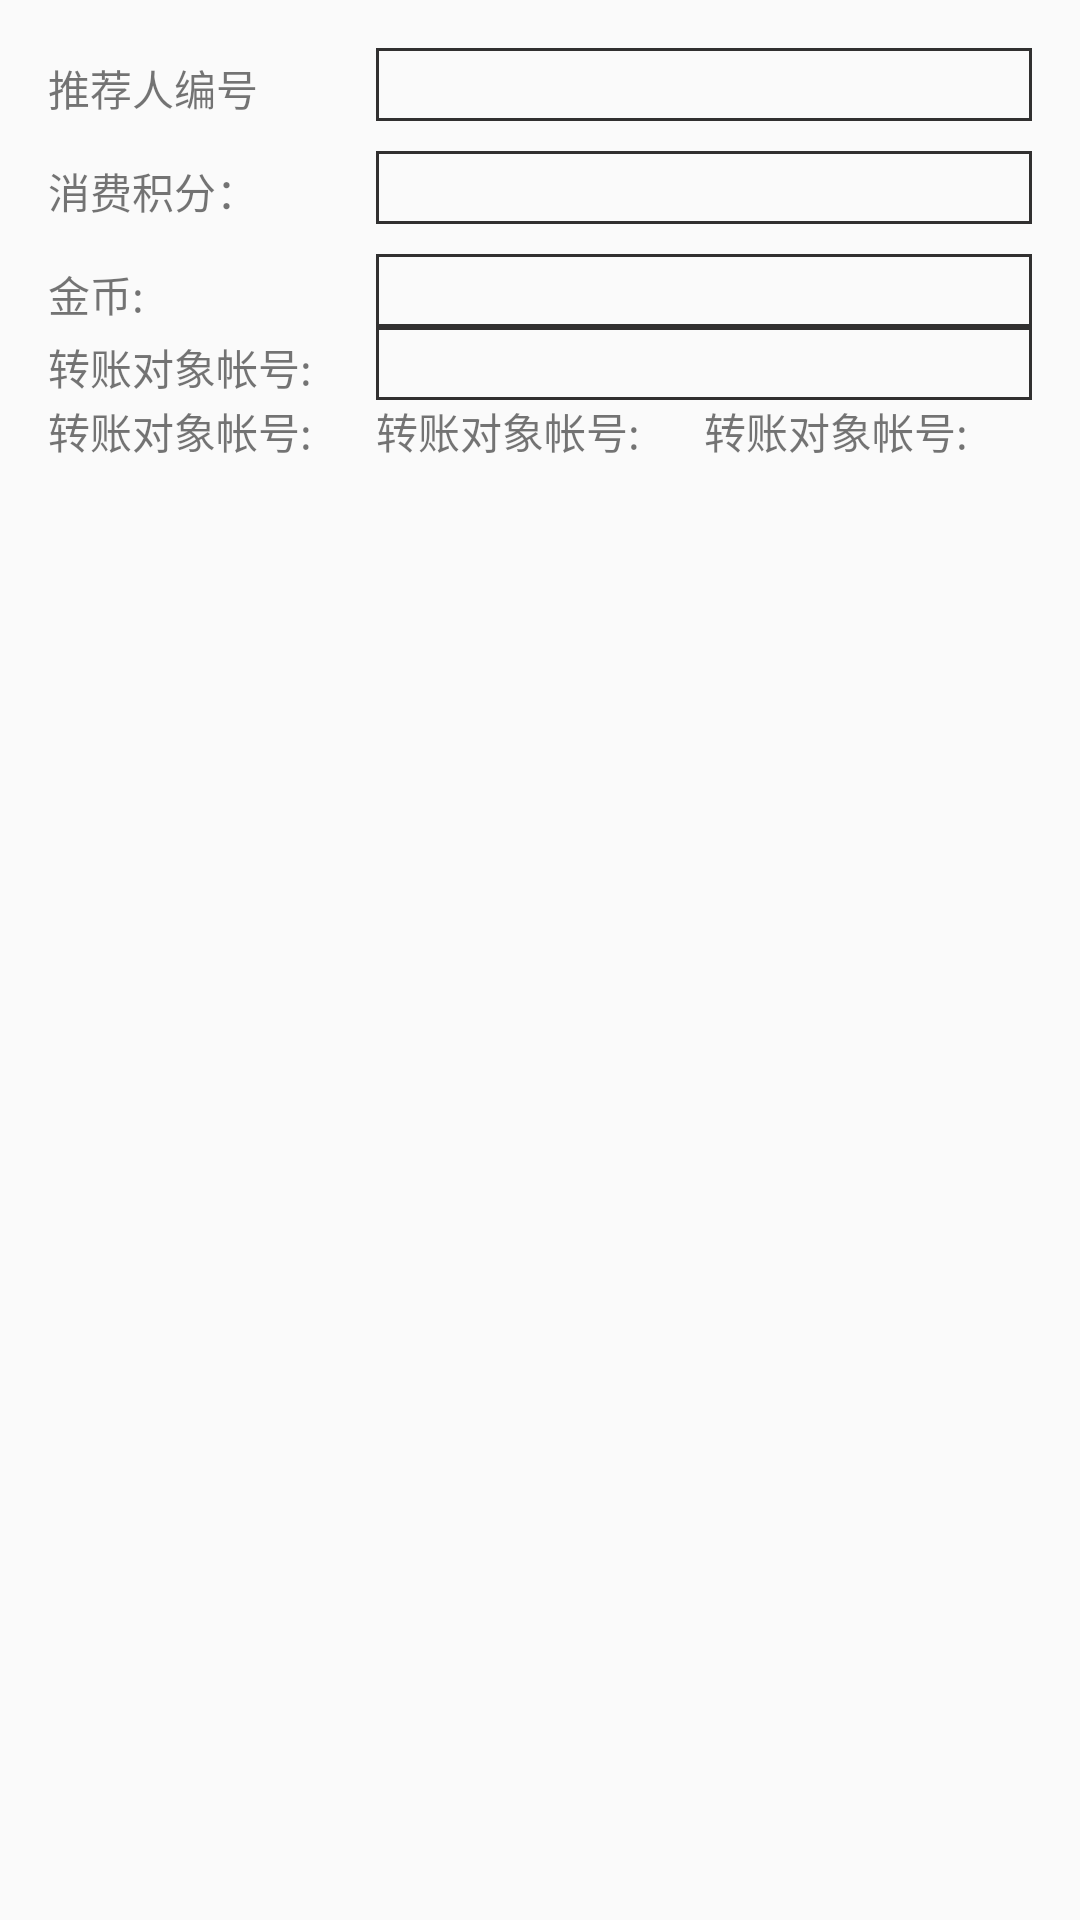

Produce the Android XML layout that renders to this screen, including the resource entries it uses.
<!-- AndroidManifest.xml: application theme AppTheme -->
<!-- res/layout/activity_integral_transfer.xml -->
<?xml version="1.0" encoding="utf-8"?>
<RelativeLayout xmlns:android="http://schemas.android.com/apk/res/android"
    xmlns:tools="http://schemas.android.com/tools"
    android:layout_width="match_parent"
    android:layout_height="match_parent"
    android:paddingBottom="@dimen/activity_vertical_margin"
    android:paddingLeft="@dimen/activity_horizontal_margin"
    android:paddingRight="@dimen/activity_horizontal_margin"
    android:paddingTop="@dimen/activity_vertical_margin">

    <ScrollView
        android:layout_width="match_parent"
        android:layout_height="match_parent">

        <LinearLayout
            android:id="@+id/ll_1"
            android:layout_width="match_parent"
            android:layout_height="wrap_content"
            android:orientation="vertical">

            <LinearLayout
                android:layout_width="match_parent"
                android:layout_height="wrap_content"
                android:orientation="horizontal">

                <TextView
                    android:layout_width="0dp"
                    android:layout_height="wrap_content"
                    android:layout_weight="1"
                    android:text="@string/reference_number" />

                <EditText
                    android:layout_width="0dp"
                    android:layout_height="wrap_content"
                    android:layout_weight="2"
                    android:background="@drawable/base_ed_bg" />
            </LinearLayout>

            <LinearLayout
                android:layout_width="match_parent"
                android:layout_height="wrap_content"
                android:layout_marginTop="10dp"
                android:orientation="horizontal">

                <TextView
                    android:layout_width="0dp"
                    android:layout_height="wrap_content"
                    android:layout_weight="1"
                    android:text="@string/consumption_integral" />

                <EditText
                    android:layout_width="0dp"
                    android:layout_height="wrap_content"
                    android:layout_weight="2"
                    android:background="@drawable/base_ed_bg" />
            </LinearLayout>

            <LinearLayout
                android:layout_width="match_parent"
                android:layout_height="wrap_content"
                android:layout_marginTop="10dp"
                android:orientation="horizontal">

                <TextView
                    android:layout_width="0dp"
                    android:layout_height="wrap_content"
                    android:layout_weight="1"
                    android:text="@string/gold_1" />

                <EditText
                    android:layout_width="0dp"
                    android:layout_height="wrap_content"
                    android:layout_weight="2"
                    android:background="@drawable/base_ed_bg" />
            </LinearLayout>

            <LinearLayout
                android:layout_width="match_parent"

                android:layout_height="wrap_content"
                android:orientation="vertical">

                <ImageView
                    android:layout_width="match_parent"
                    android:layout_height="wrap_content"
                    android:src="@mipmap/ic_launcher" />

                <LinearLayout
                    android:layout_width="match_parent"
                    android:layout_height="wrap_content">

                    <TextView
                        android:layout_width="0dp"
                        android:layout_height="wrap_content"
                        android:layout_weight="1"
                        android:text="@string/transfer_object_number" />

                    <EditText
                        android:layout_width="0dp"
                        android:layout_height="wrap_content"
                        android:layout_weight="2"
                        android:background="@drawable/base_ed_bg" />
                </LinearLayout>

            </LinearLayout>

            <LinearLayout
                android:layout_width="match_parent"
                android:orientation="horizontal"
                android:layout_height="wrap_content">
                <TextView
                    android:layout_width="0dp"
                    android:layout_height="wrap_content"
                    android:layout_weight="1"
                    android:text="@string/transfer_object_number" />
                <TextView
                    android:layout_width="0dp"
                    android:layout_height="wrap_content"
                    android:layout_weight="1"
                    android:text="@string/transfer_object_number" />
                <TextView
                    android:layout_width="0dp"
                    android:layout_height="wrap_content"
                    android:layout_weight="1"
                    android:text="@string/transfer_object_number" />
            </LinearLayout>

        </LinearLayout>

    </ScrollView>

</RelativeLayout>
<!-- resources referenced by this layout -->
<resources>
  <dimen name="activity_horizontal_margin">16dp</dimen>
  <dimen name="activity_vertical_margin">16dp</dimen>
  <!-- drawable base_ed_bg (drawable) -->
  <?xml version="1.0" encoding="utf-8"?>
  
  <shape xmlns:android="http://schemas.android.com/apk/res/android"
      android:shape="rectangle">
      
      <stroke
          android:width="1dp"
          android:color="@color/base_line" />
      
      
      <corners android:radius="0dip" />
  
  </shape>
  <string name="consumption_integral">消费积分：</string>
  <string name="gold_1">金币:</string>
  <string name="reference_number">推荐人编号</string>
  <string name="transfer_object_number">转账对象帐号:</string>
  <style name="AppTheme" parent="AppTheme.Base">
          
  
      </style>
  <color name="base_line">#FF313030</color>
  <style name="AppTheme.Base" parent="Theme.AppCompat.Light.NoActionBar">
  
          <item name="android:windowActionBar">false</item>
          <item name="android:windowNoTitle">true</item>
          <item name="android:windowIsTranslucent">true</item>
          
          <item name="android:windowContentOverlay">@null</item>
          
          <item name="android:textColorPrimary">@android:color/white</item>
          
          <item name="colorControlNormal">@android:color/white</item>
  
          
          <item name="actionOverflowMenuStyle">@style/OverflowMenuStyle</item>
  
          
          
          
  
  
      </style>
  <style name="OverflowMenuStyle" parent="@style/Widget.AppCompat.Light.PopupMenu.Overflow">
          <item name="overlapAnchor">false</item>
          <item name="android:dropDownWidth">wrap_content</item>
          <item name="android:paddingRight">5dp</item>
          <item name="android:popupBackground">?attr/colorPrimary</item>
          <item name="android:dropDownVerticalOffset">0dip</item>
          <item name="android:dropDownHorizontalOffset">0dip</item>
      </style>
</resources>
